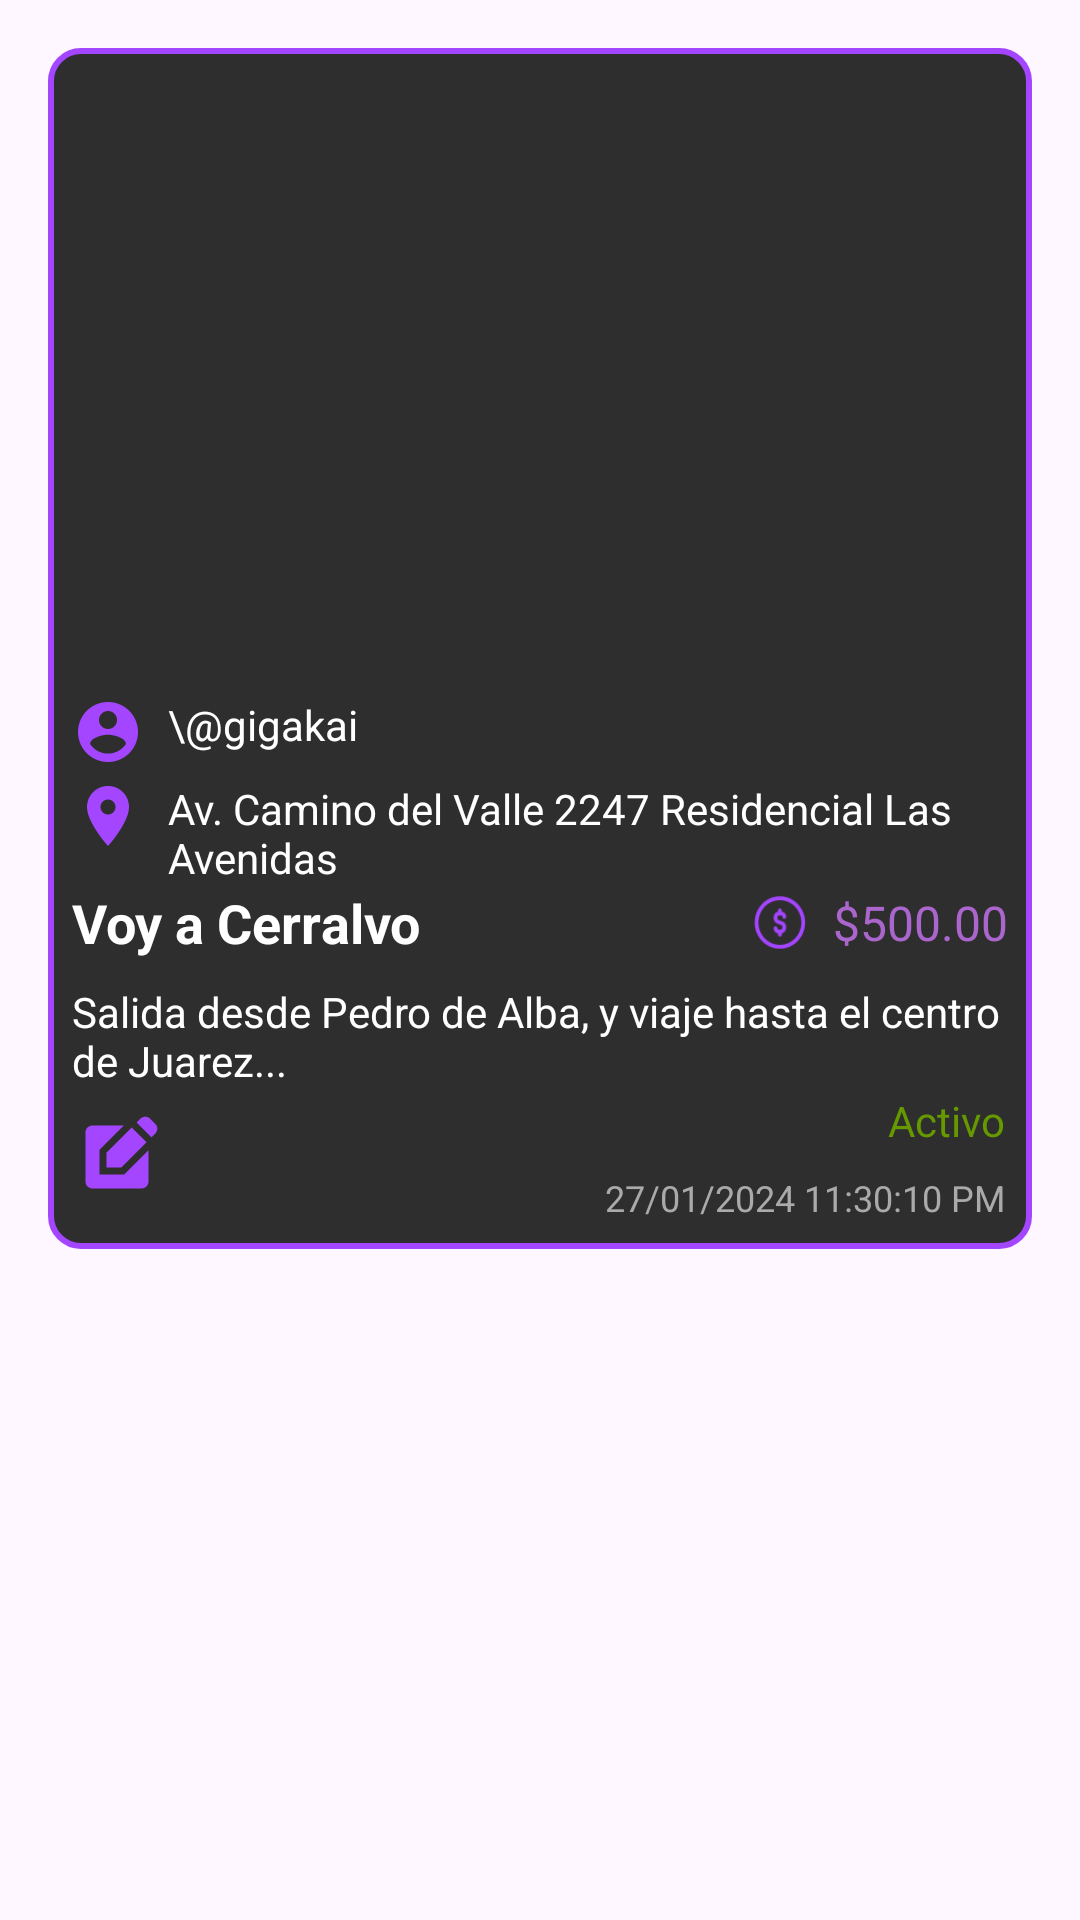

The Android layout XML behind this screen, and the referenced resources:
<!-- AndroidManifest.xml: application theme Theme.UniTrip -->
<!-- res/layout/post_item.xml -->
<?xml version="1.0" encoding="utf-8"?>
<androidx.constraintlayout.widget.ConstraintLayout xmlns:android="http://schemas.android.com/apk/res/android"
    xmlns:tools="http://schemas.android.com/tools"

    xmlns:app="http://schemas.android.com/apk/res-auto"
    android:layout_width="match_parent"
    android:layout_height="wrap_content">

    <LinearLayout
        android:layout_width="match_parent"
        android:layout_height="wrap_content"
        android:layout_marginStart="16dp"
        android:layout_marginTop="16dp"
        android:layout_marginEnd="16dp"
        android:background="@drawable/input_style"
        android:orientation="vertical"
        android:padding="8dp"
        app:layout_constraintEnd_toEndOf="parent"
        app:layout_constraintHorizontal_bias="0.0"
        app:layout_constraintStart_toStartOf="parent"
        app:layout_constraintTop_toTopOf="parent">

        
        <ImageView
            android:id="@+id/imagePublicacion"
            android:layout_width="match_parent"
            android:layout_height="200dp"
            android:contentDescription="publicacion_imagen"
            android:scaleType="centerCrop"
            android:src="@drawable/background" />

        
        <LinearLayout
            android:layout_width="match_parent"
            android:layout_height="wrap_content"
            android:orientation="horizontal"
            android:paddingTop="8dp">

            <ImageView
                android:layout_width="24dp"
                android:layout_height="24dp"
                android:contentDescription="user_icon"
                android:src="@drawable/baseline_account_circle_24" />

            <TextView
                android:id="@+id/username"
                android:layout_width="wrap_content"
                android:layout_height="wrap_content"
                android:paddingStart="8dp"
                android:text="\@gigakai"
                android:textColor="@android:color/white"
                android:textSize="14sp" />

        </LinearLayout>

        <LinearLayout
            android:layout_width="match_parent"
            android:layout_height="wrap_content"
            android:orientation="horizontal"
            android:paddingTop="4dp">

            <ImageView
                android:layout_width="24dp"
                android:layout_height="24dp"
                android:contentDescription="location_icon"
                android:src="@drawable/baseline_location_on_24" />

            <TextView
                android:id="@+id/ubicacion"
                android:layout_width="wrap_content"
                android:layout_height="wrap_content"
                android:paddingStart="8dp"
                android:text="Av. Camino del Valle 2247 Residencial Las Avenidas"
                android:textColor="@android:color/white"
                android:textSize="14sp" />
        </LinearLayout>

        
        <androidx.constraintlayout.widget.ConstraintLayout
            android:layout_width="match_parent"
            android:layout_height="wrap_content">


            
            <TextView
                android:id="@+id/tituloPublicacion"
                android:layout_width="0dp"
                android:layout_height="wrap_content"
                android:layout_marginEnd="8dp"
                android:text="Voy a Cerralvo"
                android:textColor="@android:color/white"
                android:textSize="18sp"
                android:textStyle="bold"
                app:layout_constraintBottom_toBottomOf="parent"
                app:layout_constraintEnd_toStartOf="@id/precioPublicacion"
                app:layout_constraintStart_toStartOf="parent"
                app:layout_constraintTop_toTopOf="parent" />

            

            

            <ImageView
                android:layout_width="35dp"
                android:layout_height="21dp"
                android:contentDescription="price_icon"
                android:src="@drawable/dollar_circle"
                app:layout_constraintBottom_toBottomOf="parent"
                app:layout_constraintEnd_toStartOf="@id/precioPublicacion"
                app:layout_constraintTop_toTopOf="parent"
                tools:layout_editor_absoluteX="269dp"
                tools:layout_editor_absoluteY="1dp" />

            <TextView
                android:id="@+id/precioPublicacion"
                android:layout_width="wrap_content"
                android:layout_height="wrap_content"
                android:text="$500.00"
                android:textColor="@android:color/holo_purple"
                android:textSize="16sp"
                app:layout_constraintBottom_toBottomOf="parent"
                app:layout_constraintEnd_toEndOf="parent"
                app:layout_constraintTop_toTopOf="parent"
                tools:layout_editor_absoluteX="304dp"
                tools:layout_editor_absoluteY="0dp" />

        </androidx.constraintlayout.widget.ConstraintLayout>


        <TextView
            android:id="@+id/descripcionPublicacion"
            android:layout_width="wrap_content"
            android:layout_height="wrap_content"
            android:paddingTop="8dp"
            android:text="Salida desde Pedro de Alba, y viaje hasta el centro de Juarez..."
            android:textColor="@android:color/white"
            android:textSize="14sp" />


        <androidx.constraintlayout.widget.ConstraintLayout
            android:layout_width="match_parent"
            android:layout_height="wrap_content"
            android:padding="1dp">

            <TextView
                android:id="@+id/status"
                android:layout_width="wrap_content"
                android:layout_height="wrap_content"
                android:text="Activo"
                android:textColor="@android:color/holo_green_dark"
                android:textSize="14sp"
                app:layout_constraintEnd_toEndOf="parent"
                app:layout_constraintHorizontal_bias="1.0"
                app:layout_constraintStart_toStartOf="parent"
                app:layout_constraintTop_toTopOf="parent" />

            <TextView
                android:id="@+id/fechaPublicacion"
                android:layout_width="wrap_content"
                android:layout_height="wrap_content"
                android:paddingTop="8dp"
                android:text="27/01/2024 11:30:10 PM"
                android:textColor="@android:color/darker_gray"
                android:textSize="12sp"
                app:layout_constraintBottom_toBottomOf="parent"
                app:layout_constraintEnd_toEndOf="parent"
                app:layout_constraintTop_toBottomOf="@id/status" />

            <ImageView
                android:id="@+id/iconoEdit"
                android:layout_width="36dp"
                android:layout_height="36dp"
                android:contentDescription="edit_icon"
                android:paddingEnd="8dp"
                android:src="@drawable/baseline_edit_square_24"
                app:layout_constraintBottom_toBottomOf="parent"
                app:layout_constraintStart_toStartOf="parent"
                app:layout_constraintTop_toTopOf="parent" />

        </androidx.constraintlayout.widget.ConstraintLayout>


    </LinearLayout>

</androidx.constraintlayout.widget.ConstraintLayout>
<!-- resources referenced by this layout -->
<resources>
  <!-- drawable baseline_account_circle_24 (drawable) -->
  <vector xmlns:android="http://schemas.android.com/apk/res/android" android:height="24dp" android:tint="#A445FF" android:viewportHeight="24" android:viewportWidth="24" android:width="24dp">
        
      <path android:fillColor="@android:color/white" android:pathData="M12,2C6.48,2 2,6.48 2,12s4.48,10 10,10 10,-4.48 10,-10S17.52,2 12,2zM12,5c1.66,0 3,1.34 3,3s-1.34,3 -3,3 -3,-1.34 -3,-3 1.34,-3 3,-3zM12,19.2c-2.5,0 -4.71,-1.28 -6,-3.22 0.03,-1.99 4,-3.08 6,-3.08 1.99,0 5.97,1.09 6,3.08 -1.29,1.94 -3.5,3.22 -6,3.22z"/>
      
  </vector>
  <!-- drawable baseline_edit_square_24 (drawable) -->
  <vector xmlns:android="http://schemas.android.com/apk/res/android" android:height="24dp" android:tint="#A445FF" android:viewportHeight="24" android:viewportWidth="24" android:width="24dp">
        
      <path android:fillColor="@android:color/white" android:pathData="M7,17V9.93L13.93,3l0,0H5C3.9,3 3,3.9 3,5v14c0,1.1 0.9,2 2,2h14c1.1,0 2,-0.9 2,-2v-8.93L14.07,17H7z"/>
        
      <path android:fillColor="@android:color/white" android:pathData="M9,15l4.24,0l7.2,-7.2l-4.24,-4.24l-7.2,7.2z"/>
        
      <path android:fillColor="@android:color/white" android:pathData="M22.91,2.49l-1.41,-1.41c-0.78,-0.78 -2.05,-0.78 -2.83,0l-1.06,1.06l4.24,4.24l1.06,-1.06C23.7,4.54 23.7,3.27 22.91,2.49z"/>
      
  </vector>
  <!-- drawable baseline_location_on_24 (drawable) -->
  <vector xmlns:android="http://schemas.android.com/apk/res/android" android:height="24dp" android:tint="#A445FF" android:viewportHeight="24" android:viewportWidth="24" android:width="24dp">
        
      <path android:fillColor="@android:color/white" android:pathData="M12,2C8.13,2 5,5.13 5,9c0,5.25 7,13 7,13s7,-7.75 7,-13c0,-3.87 -3.13,-7 -7,-7zM12,11.5c-1.38,0 -2.5,-1.12 -2.5,-2.5s1.12,-2.5 2.5,-2.5 2.5,1.12 2.5,2.5 -1.12,2.5 -2.5,2.5z"/>
      
  </vector>
  <!-- drawable input_style (drawable) -->
  <?xml version="1.0" encoding="utf-8"?>
  <shape xmlns:android="http://schemas.android.com/apk/res/android">
      
      <stroke
          android:width="2dp"
          android:color="@color/bg_primary" />
  
  
      <corners
          android:radius="10dp" />
  
      <solid android:color="@color/bg_input" />
  </shape>
  <style name="Theme.UniTrip" parent="Base.Theme.UniTrip" />
  <color name="bg_primary">#FFA445FF</color>
  <color name="bg_input">#FF2E2E2E</color>
  <style name="Base.Theme.UniTrip" parent="Theme.Material3.DayNight.NoActionBar">
          
          
      </style>
</resources>
